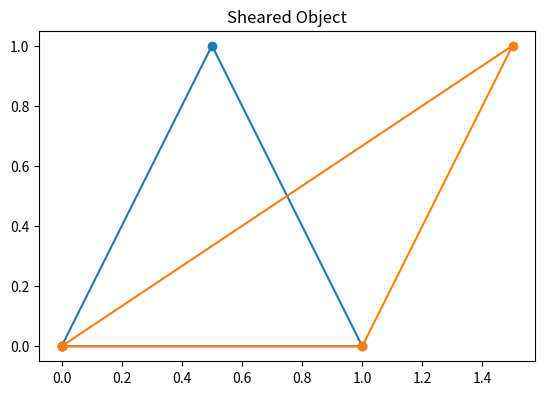

The matplotlib source for this figure:
import numpy as np
import matplotlib.pyplot as plt

def plot_object(vertices, title):
    vertices = np.append(vertices, [vertices[0]], axis=0) 
    plt.plot(vertices[:, 0], vertices[:, 1], marker='o')
    plt.title(title)
    plt.grid()
    plt.gca().set_aspect('equal', adjustable='box')
    plt.show()

triangle = np.array([
    [0, 0],
    [1, 0],
    [0.5, 1]
])

plot_object(triangle, "Original Object")


def shear(vertices, shx, shy):
    transformation_matrix = np.array([
        [1, shx, 0],
        [shy, 1, 0],
        [0, 0, 1]
    ])
    vertices = np.hstack((vertices, np.ones((vertices.shape[0], 1))))
    return (transformation_matrix @ vertices.T).T[:, :2]
sheared_triangle = shear(triangle, 1, 0)
plot_object(sheared_triangle, "Sheared Object")
